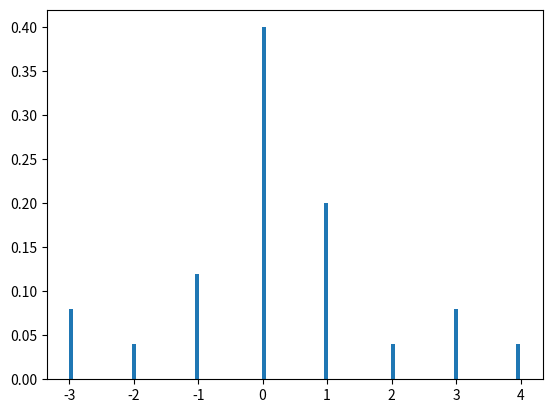

This chart was generated by the following Python code:
import random
import numpy as np
import matplotlib.pyplot as plt

random.seed(a=32, version=2)
a=[]
for i in range(25):
    #a.append(int(random.randrange(-6,7,1)))
    #a.append(int(random.randint(-6,6)))
    a.append(int(random.gauss(0, 2)))
a=np.array(a)
print(a)

plt.hist(a,101,rwidth=0.9,weights=np.ones_like(a)/len(a))
plt.show()